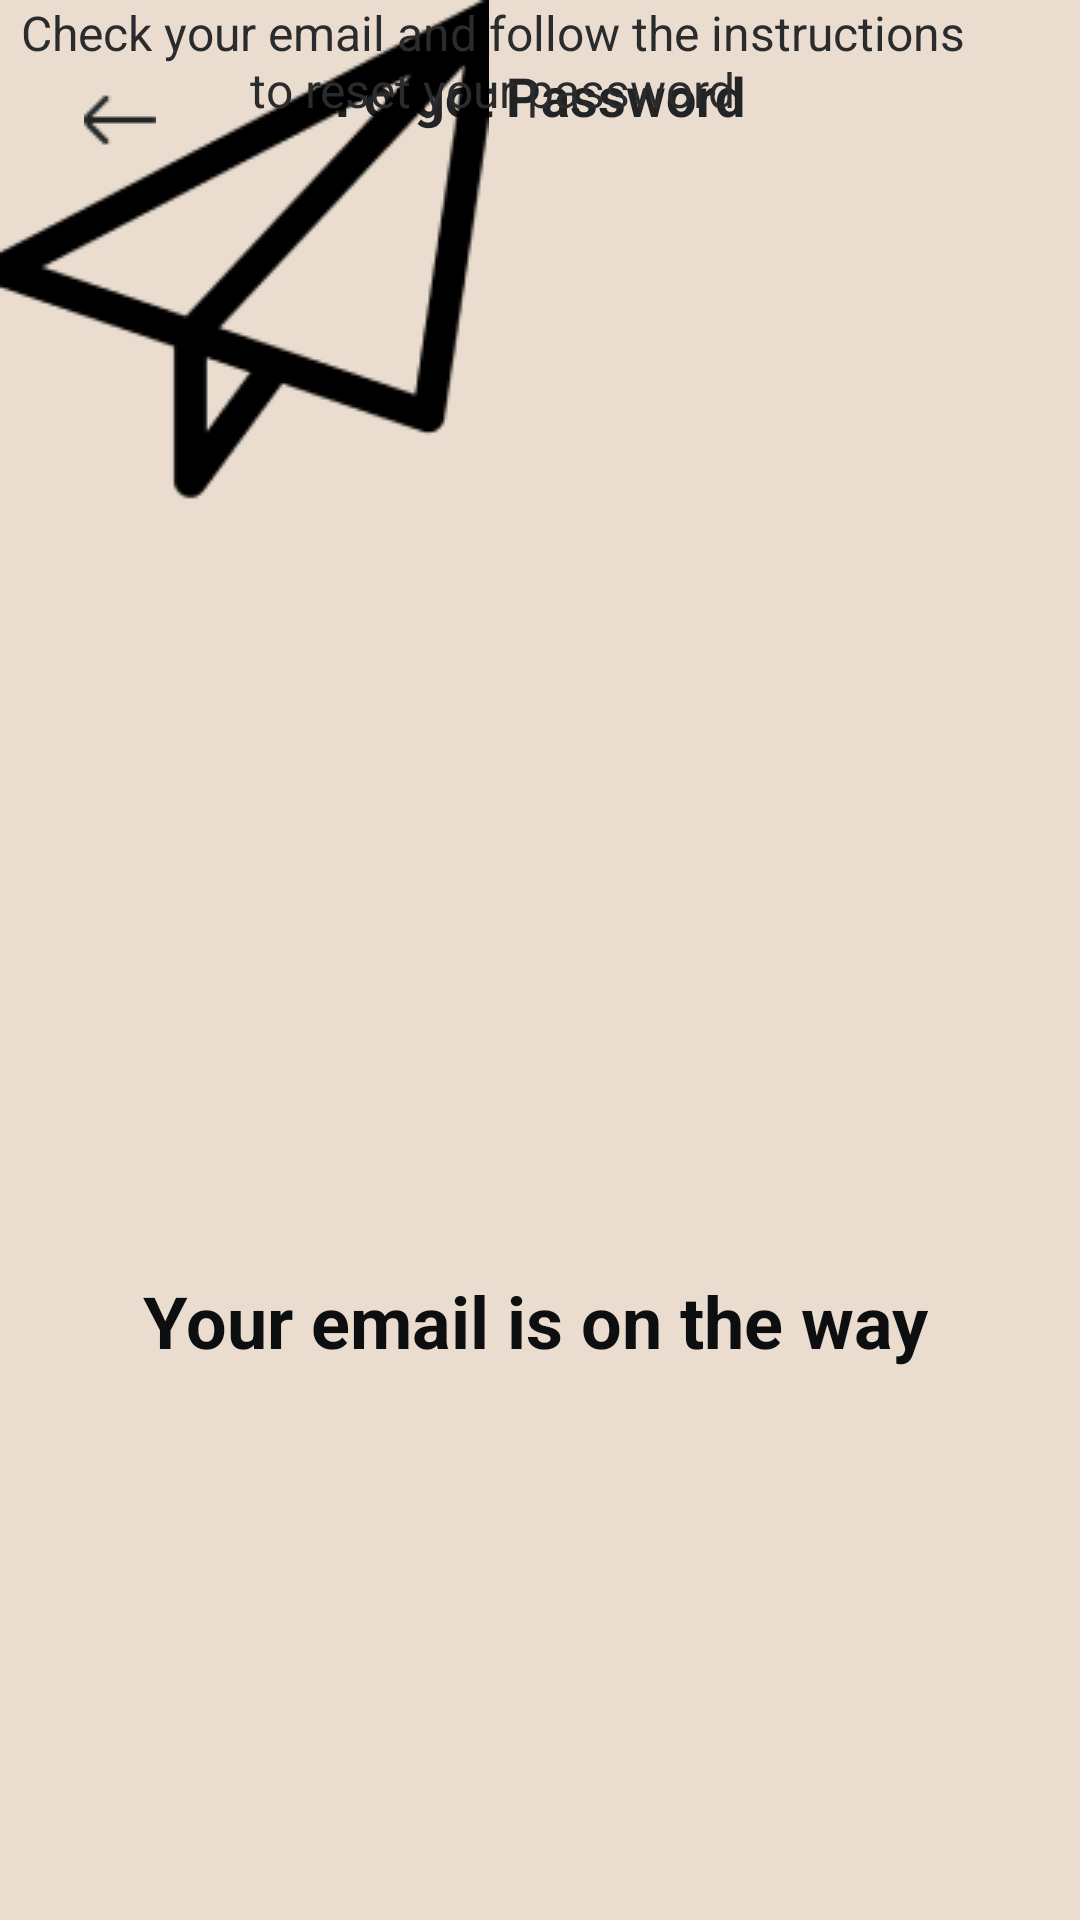

Reconstruct the res/layout file that produces this screen, plus the resources it refers to.
<!-- AndroidManifest.xml: application theme Theme.SplurgeSavvy -->
<!-- res/layout/forgot_password_screen1.xml -->
<?xml version="1.0" encoding="utf-8"?>
<androidx.constraintlayout.widget.ConstraintLayout xmlns:android="http://schemas.android.com/apk/res/android"
    xmlns:app="http://schemas.android.com/apk/res-auto"
    xmlns:tools="http://schemas.android.com/tools"
    android:id="@+id/forgot_password_screen1"
    android:layout_width="match_parent"
    android:layout_height="match_parent"
    android:background="#EADDCF">

    

    <RelativeLayout
        android:id="@+id/top_navigat"
        android:layout_width="0dp"
        android:layout_height="64dp"
        android:background="#EADDCF"
        app:layout_constraintTop_toTopOf="parent"
        app:layout_constraintStart_toStartOf="parent"
        app:layout_constraintEnd_toEndOf="parent">
    </RelativeLayout>

    
    <TextView
        android:id="@+id/title_forgot_pass"
        android:layout_width="247dp"
        android:layout_height="32dp"
        android:text="@string/title_forgot_password"
        android:textAppearance="@style/title"
        android:textStyle="bold"
        android:gravity="center_horizontal|center_vertical"
        app:layout_constraintTop_toTopOf="parent"
        app:layout_constraintStart_toStartOf="parent"
        app:layout_constraintEnd_toEndOf="parent"
        android:layout_marginTop="16dp"/>

    <RelativeLayout
        android:id="@+id/magicons_gl"
        android:layout_width="48dp"
        android:layout_height="48dp"
        android:background="?attr/selectableItemBackgroundBorderless"
        android:clickable="true"
        android:focusable="true"
        android:padding="8dp"
        app:layout_constraintTop_toTopOf="parent"
        app:layout_constraintStart_toStartOf="parent"
        android:layout_marginTop="16dp"
        android:layout_marginStart="16dp">

        <ImageView
            android:id="@+id/backButtonIcon"
            android:layout_width="match_parent"
            android:layout_height="match_parent"
            android:src="@drawable/ic_back_arrow"
            android:scaleType="centerInside"
            android:layout_centerInParent="true"
            />

    </RelativeLayout>


    <RelativeLayout
        android:id="@+id/button_continue_fp"
        android:layout_width="343dp"
        android:layout_height="56dp"
        android:layout_marginStart="32dp"
        android:layout_marginTop="644dp"
        android:background="@drawable/button_signup"
        app:layout_constraintStart_toStartOf="parent"
        app:layout_constraintTop_toTopOf="parent" >

        <TextView
            android:layout_width="match_parent"
            android:layout_height="match_parent"
            android:gravity="center"
            android:text="@string/continue_"
            android:textColor="#FFFFFF"
            android:textSize="16sp" />
    </RelativeLayout>

    <TextView
        android:id="@+id/enter_your_text"
        android:layout_width="280dp"
        android:layout_height="81dp"
        android:layout_alignParentLeft="true"
        android:layout_alignParentTop="true"
        android:layout_marginLeft="16dp"
        android:layout_marginTop="376dp"
        android:text="@string/your_email_"
        android:textAppearance="@style/your_email_"
        android:textStyle="bold"
        app:layout_constraintEnd_toEndOf="parent"
        app:layout_constraintHorizontal_bias="0.496"
        app:layout_constraintStart_toStartOf="parent"
        app:layout_constraintTop_toBottomOf="@id/title_forgot_pass" />

    <ImageView
        android:id="@+id/paper_plane"
        android:layout_width="163dp"
        android:layout_height="173dp"
        android:layout_alignParentLeft="true"
        android:layout_alignParentTop="true"
        android:background="@drawable/paper_plane"
        tools:layout_editor_absoluteX="124dp"
        tools:layout_editor_absoluteY="176dp" />

    <TextView
        android:id="@+id/check_your_"
        android:layout_width="328dp"
        android:layout_height="57dp"
        android:layout_alignParentLeft="true"
        android:layout_alignParentTop="true"
        android:gravity="center_horizontal|top"
        android:text="@string/check_your_"
        android:textAppearance="@style/check_your_"
        tools:layout_editor_absoluteX="41dp"
        tools:layout_editor_absoluteY="470dp" />

</androidx.constraintlayout.widget.ConstraintLayout>
<!-- resources referenced by this layout -->
<resources>
  <!-- drawable button_signup (drawable) -->
  <?xml version="1.0" encoding="utf-8"?>
  <vector xmlns:android="http://schemas.android.com/apk/res/android"
      xmlns:aapt="http://schemas.android.com/aapt"
      android:width="343dp"
      android:height="56dp"
      android:viewportWidth="343"
      android:viewportHeight="56">
  
      <group>
          <clip-path android:pathData="M16 0H327C335.837 0 343 7.16344 343 16V40C343 48.8366 335.837 56 327 56H16C7.16344 56 0 48.8366 0 40V16C0 7.16344 7.16344 0 16 0Z" />
          <path android:pathData="M0 0V56H343V0" android:fillColor="#161719" />
      </group>
  
  </vector>
  <!-- drawable ic_back_arrow: png bitmap (drawable, 291 bytes) -->
  <!-- drawable paper_plane: png bitmap (drawable, 4876 bytes) -->
  <string name="check_your_">Check your email and follow the instructions to reset your password</string>
  <string name="continue_">Continue</string>
  <string name="title_forgot_password">Forgot Password</string>
  <string name="your_email_">Your email is on the way</string>
  <style name="check_your_">
          <item name="android:textSize">16sp</item>
          <item name="android:textColor">#292B2D</item>
      </style>
  <style name="title">
          <item name="android:textSize">18sp</item>
          <item name="android:textColor">#212325</item>
      </style>
  <style name="your_email_">
          <item name="android:textSize">24sp</item>
          <item name="android:textColor">#0D0E0F</item>
      </style>
  <style name="Theme.SplurgeSavvy" parent="Base.Theme.SplurgeSavvy" />
  <style name="Base.Theme.SplurgeSavvy" parent="Theme.Material3.DayNight.NoActionBar">
          
          
      </style>
</resources>
